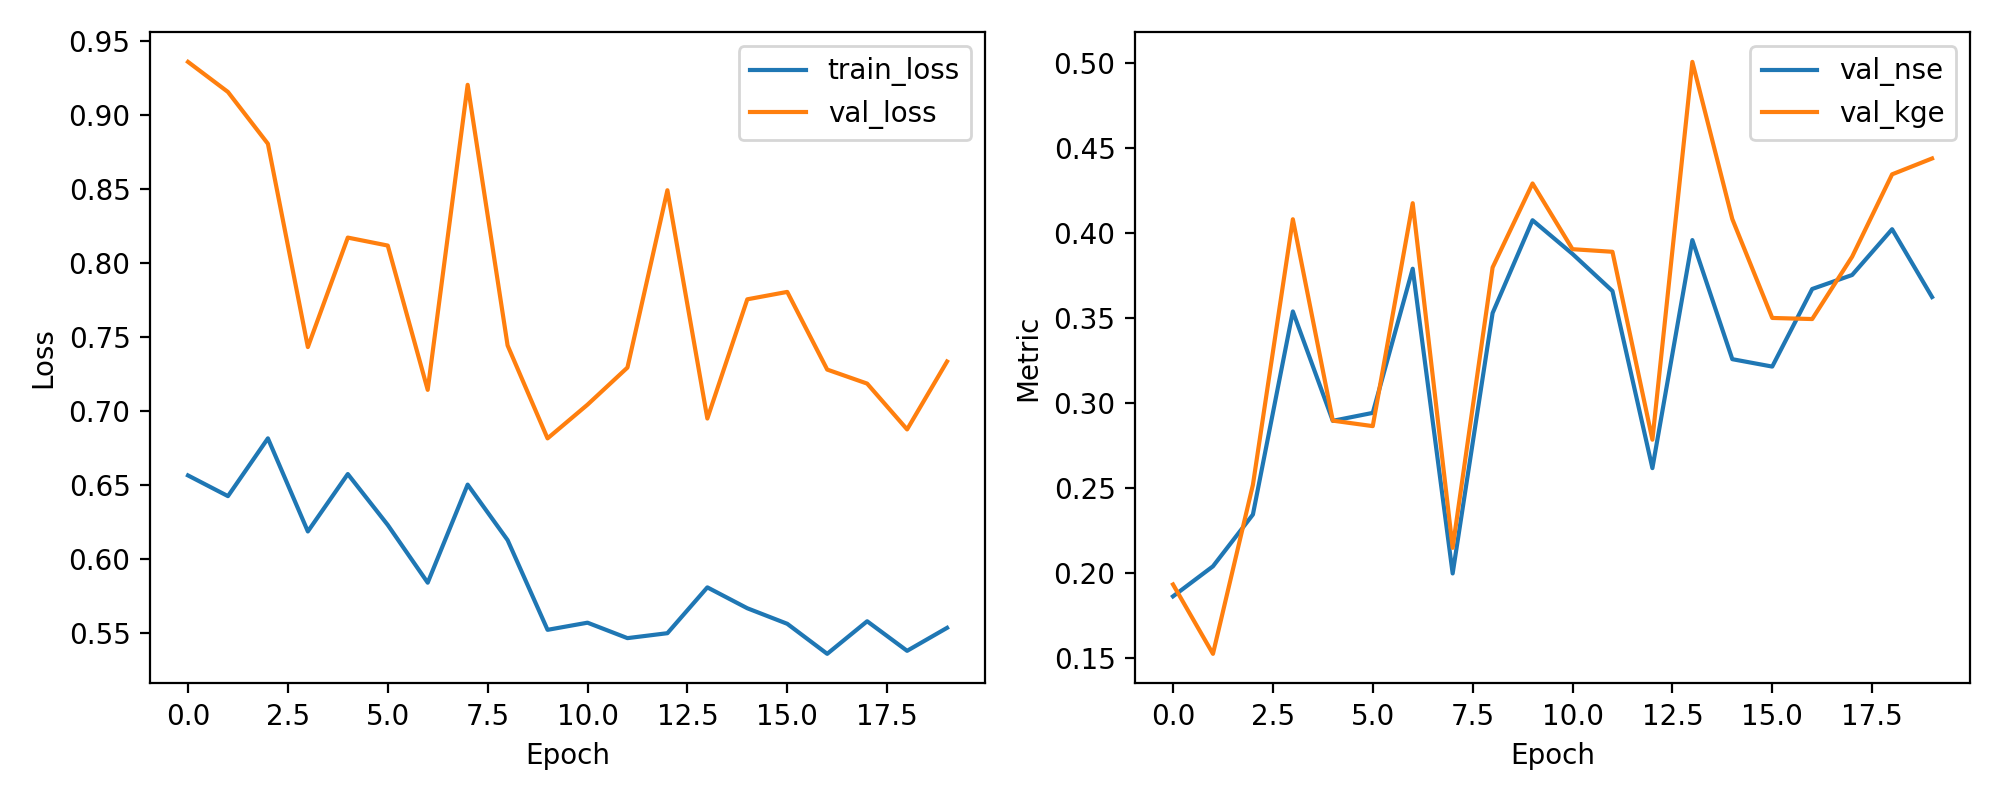

Data behind this chart, as committed beside it:
epoch, train_loss, val_loss, val_nse, val_kge
1, 0.6565, 0.9362, 0.1862, 0.1932
2, 0.6425, 0.9159, 0.2039, 0.1523
3, 0.6815, 0.8808, 0.2343, 0.2518
4, 0.6186, 0.7433, 0.3539, 0.4081
5, 0.6574, 0.8174, 0.2895, 0.2896
6, 0.623, 0.812, 0.2942, 0.2864
7, 0.5839, 0.7144, 0.379, 0.4176
8, 0.6503, 0.9207, 0.1997, 0.2147
9, 0.6127, 0.7444, 0.3529, 0.3798
10, 0.552, 0.6815, 0.4076, 0.4292
11, 0.5569, 0.7043, 0.3877, 0.3905
12, 0.5464, 0.7294, 0.3659, 0.389
13, 0.5498, 0.8494, 0.2617, 0.2784
14, 0.5808, 0.695, 0.3959, 0.5008
15, 0.5666, 0.7756, 0.3258, 0.4083
16, 0.5561, 0.7806, 0.3214, 0.35
17, 0.5358, 0.7281, 0.3671, 0.3494
18, 0.5578, 0.7186, 0.3753, 0.3861
19, 0.5378, 0.6876, 0.4023, 0.4346
20, 0.5534, 0.7335, 0.3624, 0.4439
